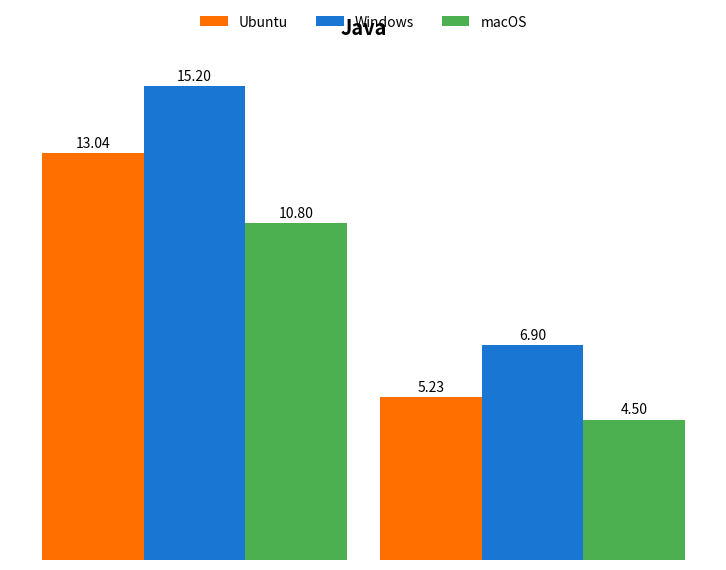

Generate this figure with matplotlib:
import matplotlib.pyplot as plt
import numpy as np

# Java专属数据
data = {
    "Mode": ["Single", "Multi"],
    "Ubuntu": [13.037, 5.231],
    "Windows": [15.2, 6.9],
    "macOS": [10.8, 4.5]
}

# 可视化配置
plt.style.use('ggplot')
colors = ['#FF6F00', '#1976D2', '#4CAF50']

fig, ax = plt.subplots(figsize=(8,6))
x = np.arange(len(data["Mode"]))
width = 0.3

# 绘制柱状图
for i, (sys, color) in enumerate(zip(['Ubuntu', 'Windows', 'macOS'], colors)):
    ax.bar(x + i*width, data[sys], width, color=color, label=sys)

# 优化显示
ax.set_title('Java', pad=20, fontweight='bold')
ax.set_xticks(x + width)
ax.set_xticklabels(data["Mode"])
ax.set_ylabel("time (s)", labelpad=15)

# 样式调整
ax.spines[:].set_visible(False)
ax.grid(axis='y', linestyle=':', alpha=0.7)

# 精确数值标注
for bars in ax.containers:
    ax.bar_label(bars, fmt='%.2f', padding=2, fontsize=10)

plt.legend(frameon=False, ncol=3, bbox_to_anchor=(0.5, 1.12), loc='upper center')
plt.tight_layout()
plt.axis('off')  # 关闭全部坐标轴及边框
plt.savefig('java_performance.png', dpi=300, bbox_inches='tight')
plt.show()